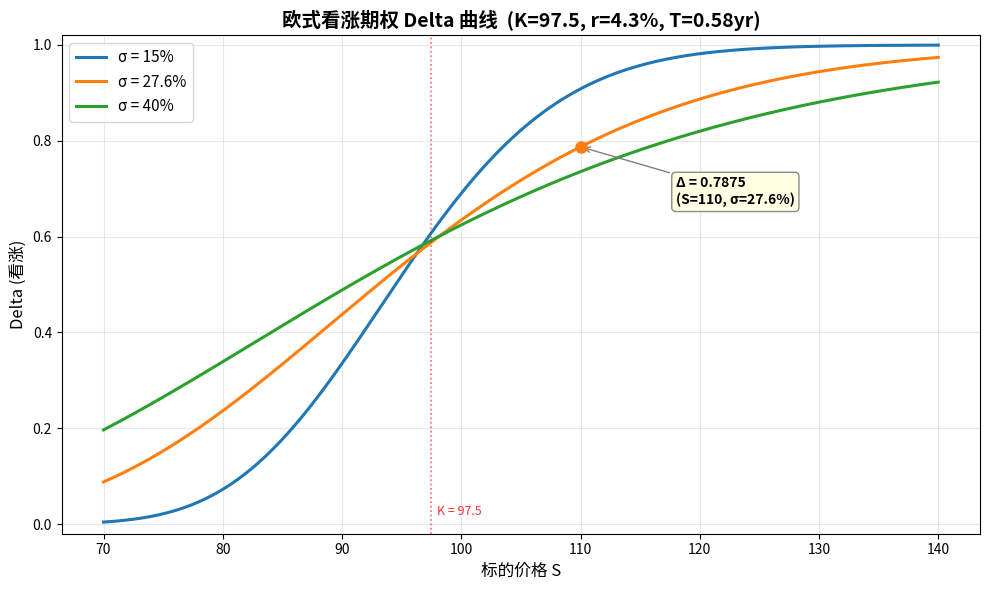

Source code (Python):
import numpy as np
from scipy.stats import norm
import matplotlib.pyplot as plt

# =====================================================================
# Black-Scholes 欧式看涨期权 Delta 计算
# =====================================================================

# ---- 参数设置 ----
K = 97.5          # 行权价
r = 0.043         # 无风险利率 4.3%
T = 0.58          # 到期时间（年）
vol_list = [0.15, 0.276, 0.40]   # 三条波动率曲线
vol_labels = ['15%', '27.6%', '40%']

# 标的价格网格
S_grid = np.linspace(70, 140, 1000)


def bs_call_delta(S, K, r, T, sigma):
    """
    欧式看涨期权 Delta 的闭式解: Delta = N(d1)
    d1 = [ln(S/K) + (r + 0.5*sigma^2)*T] / (sigma*sqrt(T))
    """
    d1 = (np.log(S / K) + (r + 0.5 * sigma ** 2) * T) / (sigma * np.sqrt(T))
    return norm.cdf(d1)


# ---- 1. 对每个波动率在标的网格上计算 delta ----
deltas = {}
for vol in vol_list:
    deltas[vol] = bs_call_delta(S_grid, K, r, T, vol)

# ---- 2. 报告标的 110、波动率 27.6% 的 delta ----
delta_at_s110 = bs_call_delta(110.0, K, r, T, 0.276)

# ---- 3. 绘图 ----
fig, ax = plt.subplots(figsize=(10, 6))

# 三条 delta 曲线（波动率参数化）
colors = ['#1f77b4', '#ff7f0e', '#2ca02c']
for vol, label, color in zip(vol_list, vol_labels, colors):
    ax.plot(S_grid, deltas[vol], linewidth=2.2, color=color,
            label=f'σ = {label}')

# 标注 S=110, vol=27.6% 的 delta 值
ax.plot(110, delta_at_s110, 'o', color='#ff7f0e', markersize=8, zorder=5)
ax.annotate(f'Δ = {delta_at_s110:.4f}\n(S=110, σ=27.6%)',
            xy=(110, delta_at_s110),
            xytext=(118, delta_at_s110 - 0.12),
            fontsize=10, fontweight='bold',
            arrowprops=dict(arrowstyle='->', color='gray'),
            bbox=dict(boxstyle='round,pad=0.3', facecolor='lightyellow',
                      edgecolor='gray', alpha=0.9))

# 行权价参考线
ax.axvline(x=K, color='red', linestyle=':', alpha=0.6, linewidth=1.2)
ax.text(K + 0.5, 0.02, f'K = {K}', fontsize=9, color='red', alpha=0.8)

ax.set_xlabel('标的价格 S', fontsize=12)
ax.set_ylabel('Delta (看涨)', fontsize=12)
ax.set_title(f'欧式看涨期权 Delta 曲线  (K={K}, r={r*100:.1f}%, T={T}yr)',
             fontsize=14, fontweight='bold')
ax.legend(fontsize=11, loc='upper left')
ax.set_ylim(-0.02, 1.02)
ax.grid(True, alpha=0.3)
ax.tick_params(labelsize=10)

plt.tight_layout()

# ---- 4. 保存图形 ----
figure_path = 'delta_curves.png'
fig.savefig(figure_path, dpi=150, bbox_inches='tight')
plt.close(fig)

# ---- 5. 输出结果 ----
result = {
    'delta_at_s110': float(delta_at_s110),
    'figure_path': figure_path
}

print("=" * 55)
print("Black-Scholes 欧式看涨期权 Delta 计算结果")
print("=" * 55)
print(f"  K = {K},  r = {r*100:.1f}%,  T = {T} yr")
print(f"  波动率曲线: {vol_labels}")
print(f"  标的 S=110, σ=27.6% 的 Delta = {delta_at_s110:.6f}")
print(f"  图形已保存至: {figure_path}")
print("=" * 55)
print(f"result = {result}")
